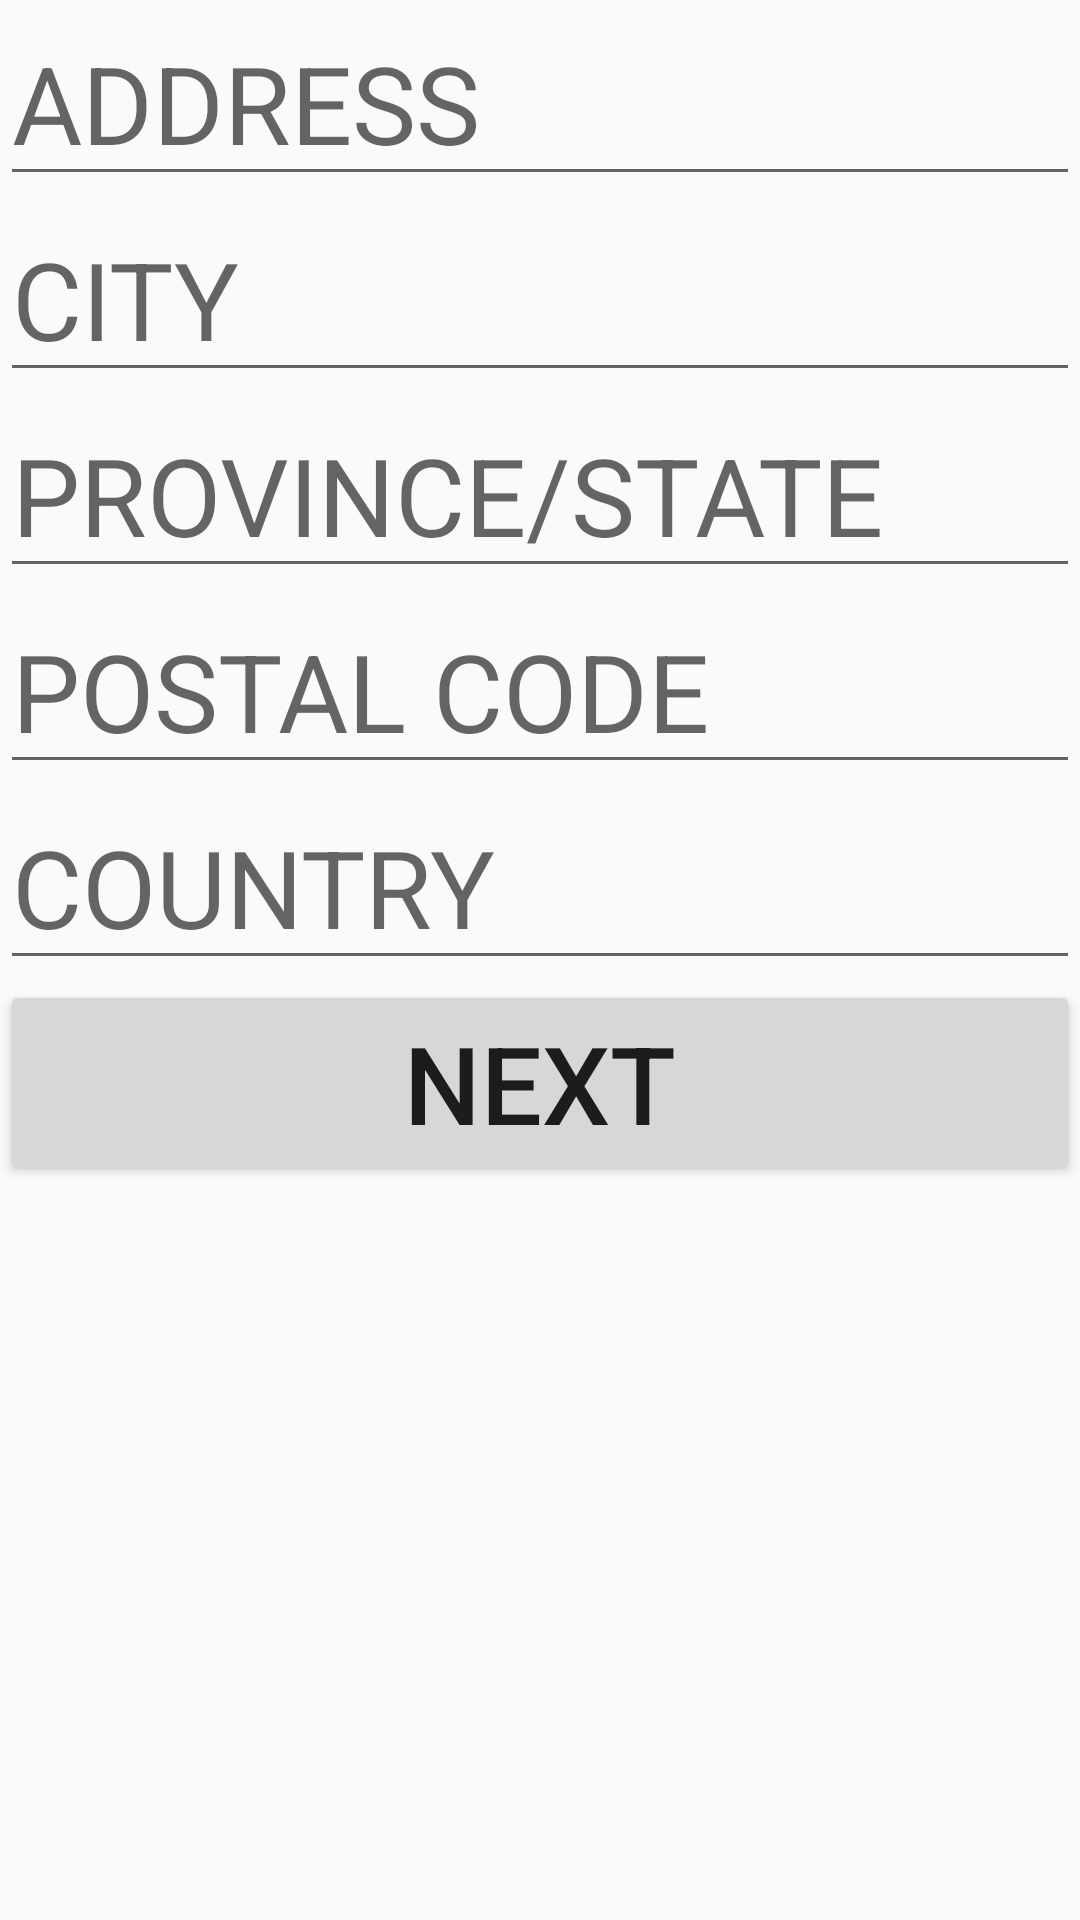

The Android layout XML behind this screen, and the referenced resources:
<!-- AndroidManifest.xml: application theme AppTheme.NoActionBar -->
<!-- res/layout/activity_user_address.xml -->
<?xml version="1.0" encoding="utf-8"?>
<RelativeLayout xmlns:android="http://schemas.android.com/apk/res/android"
    android:layout_width="match_parent" android:layout_height="match_parent">

    <LinearLayout
        android:layout_width="1000dp"
        android:layout_height="1000dp"
        android:orientation="vertical"
        android:layout_alignParentLeft="true">

        <EditText
            android:id="@+id/editTextUserAddress"
            android:layout_width="wrap_content"
            android:layout_height="wrap_content"
            android:ems="10"
            android:inputType="textPersonName"
            android:hint="ADDRESS"
            android:textSize="36sp" />

        <EditText
        android:id="@+id/editTextUserCity"
        android:layout_width="wrap_content"
        android:layout_height="wrap_content"
        android:ems="10"
        android:inputType="textPersonName"
        android:hint="CITY"
        android:textSize="36sp" />

        <EditText
            android:id="@+id/editTextUserProvince"
            android:layout_width="wrap_content"
            android:layout_height="wrap_content"
            android:ems="10"
            android:inputType="textPersonName"
            android:hint="PROVINCE/STATE"
            android:textSize="36sp" />

        <EditText
            android:id="@+id/editText"
            android:layout_width="match_parent"
            android:layout_height="wrap_content"
            android:ems="10"
            android:inputType="textPostalAddress"
            android:hint="POSTAL CODE"
            android:textSize="36sp" />

        <EditText
            android:id="@+id/editTextUserCountry"
            android:layout_width="wrap_content"
            android:layout_height="wrap_content"
            android:ems="10"
            android:inputType="textPersonName"
            android:hint="COUNTRY"
            android:textSize="36sp" />

        <Button
            android:id="@+id/userAddyButton"
            android:layout_width="match_parent"
            android:layout_height="wrap_content"
            android:text="Next"
            android:textSize="36sp" />

    </LinearLayout>
</RelativeLayout>
<!-- resources referenced by this layout -->
<resources>
  <style name="AppTheme.NoActionBar" parent="Theme.AppCompat.Light.DarkActionBar">
          <item name="windowActionBar">false</item>
          <item name="windowNoTitle">true</item>
          <item name="android:windowFullscreen">true</item>
      </style>
</resources>
